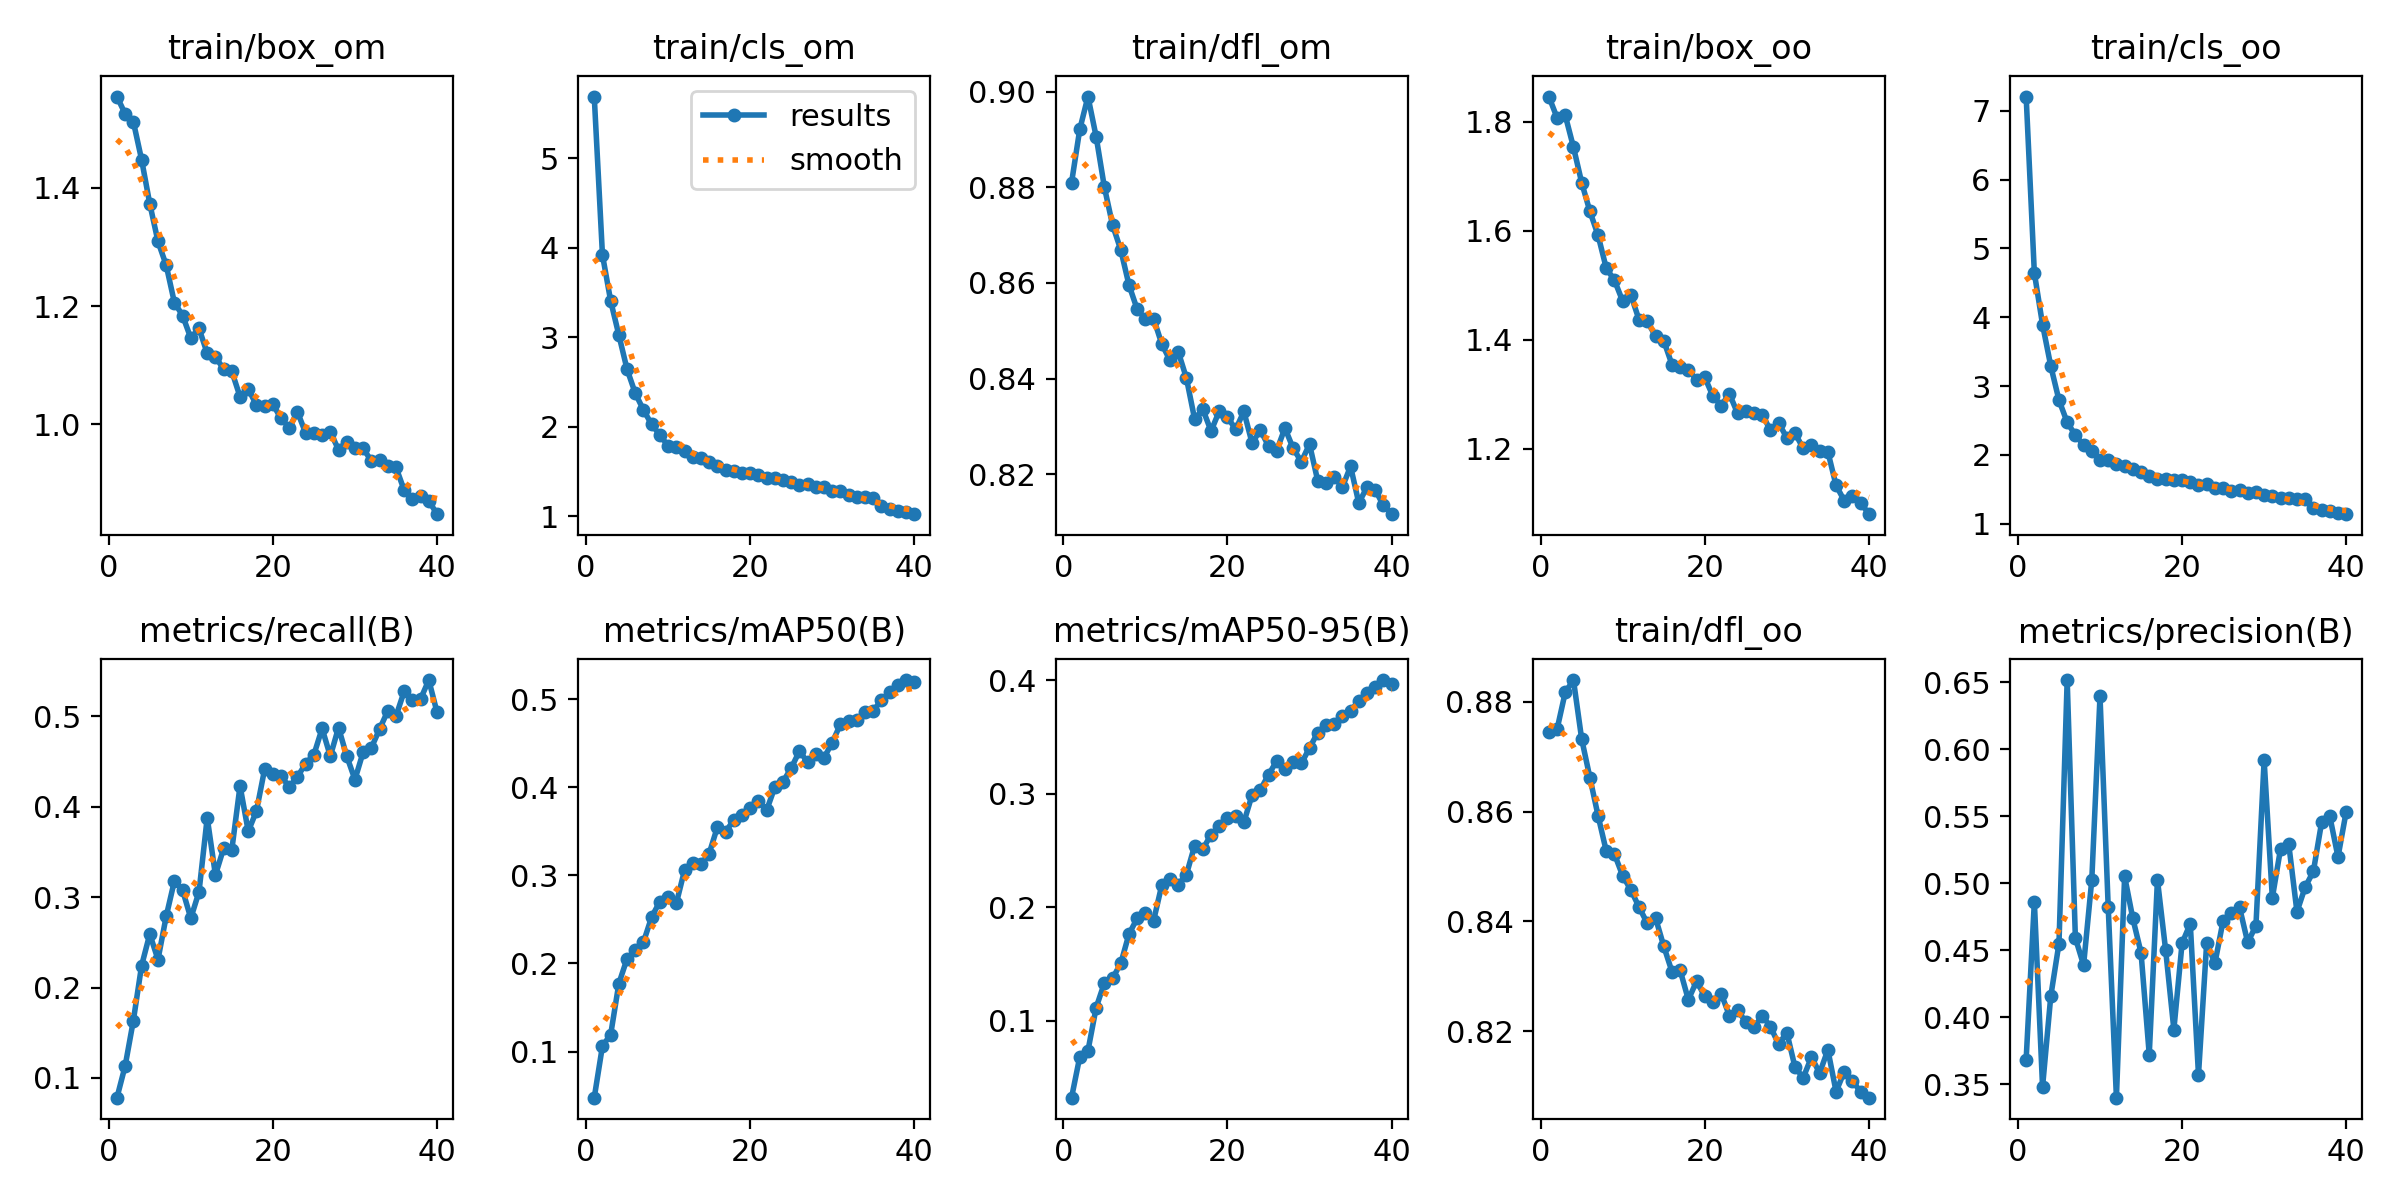

The data file committed next to this chart (first rows):
epoch, train/box_om, train/cls_om, train/dfl_om, train/box_oo, train/cls_oo, train/dfl_oo, metrics/precision(B), metrics/recall(B), metrics/mAP50(B), metrics/mAP50-95(B), val/box_om, val/cls_om, val/dfl_om, val/box_oo, val/cls_oo, val/dfl_oo, lr/pg0, lr/pg1, lr/pg2
1, 1.555, 5.693, 0.8809, 1.846, 7.208, 0.8744, 0.3684, 0.07821, 0.04764, 0.03217, 1.29, 4.211, 0.8666, 1.609, 5.494, 0.8538, 0.07004, 0.003328, 0.003328
2, 1.525, 3.922, 0.8921, 1.807, 4.644, 0.875, 0.4861, 0.1133, 0.1063, 0.06808, 1.249, 3.323, 0.8671, 1.566, 4.036, 0.8594, 0.03988, 0.006497, 0.006497
3, 1.512, 3.407, 0.899, 1.812, 3.894, 0.8817, 0.3481, 0.1635, 0.1192, 0.07354, 1.37, 3.12, 0.8883, 1.7, 3.78, 0.8751, 0.009549, 0.0095, 0.0095
4, 1.448, 3.025, 0.8905, 1.753, 3.292, 0.884, 0.4157, 0.2242, 0.1772, 0.1115, 1.171, 2.58, 0.8547, 1.574, 2.886, 0.8563, 0.009258, 0.009258, 0.009258
5, 1.373, 2.641, 0.88, 1.688, 2.796, 0.8732, 0.455, 0.2592, 0.2054, 0.1332, 1.134, 2.266, 0.861, 1.499, 2.433, 0.856, 0.009258, 0.009258, 0.009258
6, 1.31, 2.374, 0.8721, 1.635, 2.474, 0.8662, 0.6515, 0.231, 0.2149, 0.1374, 1.086, 2.071, 0.8518, 1.401, 2.212, 0.8474, 0.00901, 0.00901, 0.00901
7, 1.269, 2.186, 0.8669, 1.591, 2.287, 0.8592, 0.4591, 0.2788, 0.2243, 0.1504, 1.052, 1.901, 0.8506, 1.385, 2.07, 0.8488, 0.008762, 0.008762, 0.008762
8, 1.206, 2.025, 0.8595, 1.531, 2.142, 0.8528, 0.4389, 0.318, 0.2528, 0.1763, 1.044, 1.769, 0.8476, 1.342, 1.852, 0.8413, 0.008515, 0.008515, 0.008515
9, 1.184, 1.908, 0.8545, 1.509, 2.059, 0.8522, 0.5026, 0.3078, 0.2702, 0.1901, 1.048, 1.758, 0.8408, 1.327, 1.854, 0.8377, 0.008268, 0.008268, 0.008268
10, 1.146, 1.784, 0.8525, 1.47, 1.928, 0.8483, 0.6394, 0.2768, 0.2757, 0.1945, 0.9829, 1.657, 0.8373, 1.298, 1.844, 0.8329, 0.00802, 0.00802, 0.00802
11, 1.163, 1.778, 0.8525, 1.482, 1.928, 0.8457, 0.4822, 0.306, 0.2682, 0.1881, 0.9837, 1.58, 0.8381, 1.282, 1.712, 0.8322, 0.007772, 0.007772, 0.007772
12, 1.12, 1.73, 0.8472, 1.436, 1.869, 0.8426, 0.34, 0.388, 0.3057, 0.2196, 0.9635, 1.52, 0.835, 1.246, 1.667, 0.83, 0.007525, 0.007525, 0.007525
13, 1.113, 1.656, 0.8438, 1.433, 1.838, 0.8396, 0.5051, 0.3246, 0.3144, 0.2251, 0.9491, 1.442, 0.8319, 1.25, 1.579, 0.8298, 0.007278, 0.007278, 0.007278
14, 1.094, 1.648, 0.8456, 1.406, 1.792, 0.8406, 0.4737, 0.354, 0.313, 0.2197, 0.9461, 1.455, 0.8322, 1.25, 1.571, 0.8282, 0.00703, 0.00703, 0.00703
15, 1.09, 1.603, 0.8401, 1.398, 1.747, 0.8355, 0.4482, 0.3527, 0.3246, 0.2287, 0.9311, 1.426, 0.8248, 1.239, 1.557, 0.8254, 0.006783, 0.006783, 0.006783
16, 1.047, 1.56, 0.8315, 1.354, 1.696, 0.8308, 0.3722, 0.4232, 0.3546, 0.2542, 0.9562, 1.385, 0.8334, 1.252, 1.514, 0.8303, 0.006535, 0.006535, 0.006535
17, 1.06, 1.514, 0.8336, 1.35, 1.654, 0.8311, 0.5025, 0.3729, 0.3495, 0.2512, 0.9326, 1.389, 0.8232, 1.233, 1.498, 0.8199, 0.006287, 0.006287, 0.006287
18, 1.033, 1.506, 0.829, 1.345, 1.651, 0.8257, 0.45, 0.3954, 0.3626, 0.2638, 0.9063, 1.333, 0.8236, 1.212, 1.483, 0.8204, 0.00604, 0.00604, 0.00604
19, 1.032, 1.48, 0.8332, 1.327, 1.636, 0.8291, 0.3908, 0.4419, 0.3684, 0.2711, 0.8952, 1.338, 0.8219, 1.179, 1.443, 0.8213, 0.005792, 0.005792, 0.005792
20, 1.034, 1.486, 0.8319, 1.331, 1.629, 0.8264, 0.4552, 0.4358, 0.3766, 0.2782, 0.8882, 1.289, 0.8206, 1.166, 1.408, 0.8179, 0.005545, 0.005545, 0.005545
21, 1.01, 1.455, 0.8294, 1.296, 1.608, 0.8253, 0.4698, 0.4344, 0.3839, 0.2804, 0.9022, 1.289, 0.8191, 1.173, 1.416, 0.8167, 0.005298, 0.005298, 0.005298
22, 0.9947, 1.427, 0.8331, 1.279, 1.563, 0.8268, 0.357, 0.4218, 0.3737, 0.2748, 0.8862, 1.27, 0.8206, 1.169, 1.37, 0.8165, 0.00505, 0.00505, 0.00505
23, 1.021, 1.431, 0.8265, 1.301, 1.577, 0.8228, 0.4557, 0.4334, 0.3999, 0.2988, 0.8818, 1.225, 0.822, 1.155, 1.344, 0.8166, 0.004803, 0.004803, 0.004803
24, 0.9853, 1.399, 0.8292, 1.265, 1.526, 0.8238, 0.4402, 0.4479, 0.4062, 0.3032, 0.8689, 1.207, 0.8181, 1.116, 1.335, 0.8119, 0.004555, 0.004555, 0.004555
25, 0.9855, 1.384, 0.8259, 1.269, 1.521, 0.8217, 0.472, 0.4577, 0.4217, 0.3166, 0.8729, 1.225, 0.8201, 1.128, 1.331, 0.814, 0.004307, 0.004307, 0.004307
26, 0.9828, 1.349, 0.8249, 1.265, 1.473, 0.8207, 0.4778, 0.4868, 0.4409, 0.3287, 0.8578, 1.175, 0.8172, 1.116, 1.314, 0.8145, 0.00406, 0.00406, 0.00406
27, 0.987, 1.358, 0.8296, 1.262, 1.496, 0.8228, 0.4821, 0.4561, 0.4285, 0.3216, 0.859, 1.196, 0.815, 1.137, 1.315, 0.8123, 0.003812, 0.003812, 0.003812
28, 0.9573, 1.323, 0.8254, 1.234, 1.45, 0.8208, 0.4558, 0.4877, 0.4375, 0.3275, 0.8655, 1.153, 0.8154, 1.145, 1.278, 0.8124, 0.003565, 0.003565, 0.003565
29, 0.9711, 1.328, 0.8226, 1.247, 1.463, 0.8176, 0.4683, 0.4562, 0.4335, 0.3265, 0.8597, 1.177, 0.8188, 1.114, 1.268, 0.8129, 0.003318, 0.003318, 0.003318
30, 0.9609, 1.28, 0.8263, 1.22, 1.413, 0.8197, 0.5917, 0.4302, 0.4507, 0.3402, 0.8525, 1.147, 0.8169, 1.118, 1.272, 0.8109, 0.00307, 0.00307, 0.00307
31, 0.9595, 1.278, 0.8186, 1.228, 1.401, 0.8134, 0.4891, 0.4606, 0.4716, 0.3537, 0.8579, 1.134, 0.8128, 1.119, 1.25, 0.8084, 0.002822, 0.002822, 0.002822
32, 0.9382, 1.235, 0.8181, 1.2, 1.376, 0.8115, 0.5257, 0.4653, 0.4754, 0.3606, 0.8512, 1.1, 0.8154, 1.105, 1.23, 0.8081, 0.002575, 0.002575, 0.002575
33, 0.9396, 1.219, 0.8194, 1.208, 1.379, 0.8153, 0.529, 0.486, 0.4764, 0.3614, 0.8464, 1.092, 0.8145, 1.101, 1.204, 0.8103, 0.002328, 0.002328, 0.002328
34, 0.9305, 1.211, 0.8173, 1.196, 1.356, 0.8124, 0.4787, 0.5061, 0.4853, 0.3682, 0.8319, 1.102, 0.8118, 1.093, 1.192, 0.8086, 0.00208, 0.00208, 0.00208
35, 0.9276, 1.203, 0.8216, 1.194, 1.36, 0.8166, 0.4971, 0.5003, 0.4865, 0.3729, 0.8336, 1.061, 0.812, 1.078, 1.183, 0.8068, 0.001832, 0.001832, 0.001832
36, 0.8888, 1.116, 0.814, 1.133, 1.228, 0.809, 0.5088, 0.5278, 0.4992, 0.3816, 0.8353, 1.056, 0.8112, 1.089, 1.18, 0.8085, 0.001585, 0.001585, 0.001585
37, 0.8743, 1.084, 0.8173, 1.105, 1.195, 0.8126, 0.5453, 0.518, 0.5078, 0.3882, 0.8362, 1.039, 0.814, 1.079, 1.154, 0.8089, 0.001337, 0.001337, 0.001337
38, 0.8794, 1.061, 0.8167, 1.112, 1.187, 0.8109, 0.55, 0.5193, 0.5165, 0.3938, 0.8376, 1.027, 0.8146, 1.084, 1.151, 0.8074, 0.00109, 0.00109, 0.00109
39, 0.8711, 1.047, 0.8135, 1.101, 1.162, 0.8089, 0.5196, 0.5403, 0.5216, 0.4, 0.8231, 1.014, 0.8108, 1.066, 1.14, 0.8056, 0.0008425, 0.0008425, 0.0008425
40, 0.8482, 1.021, 0.8116, 1.08, 1.139, 0.8079, 0.5534, 0.5048, 0.5189, 0.3962, 0.826, 1.006, 0.8129, 1.077, 1.128, 0.8067, 0.000595, 0.000595, 0.000595
